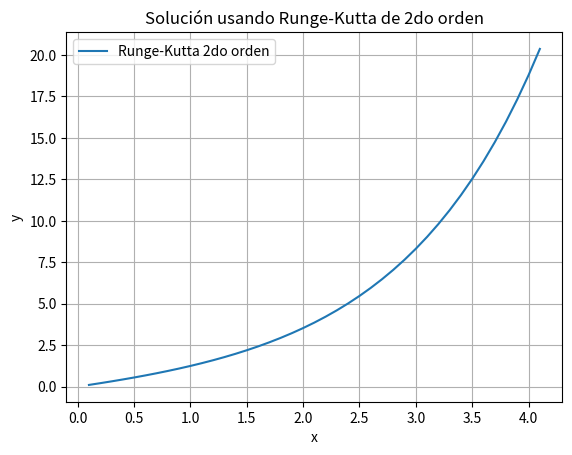

Reproduce this figure in Python.
import numpy as np
import matplotlib.pyplot as plt

# Definir la función derivada dy/dx = f(x, y)
def f(x, y):
    return np.exp(0.8 * x) - 0.50 * y

# Método de Runge-Kutta de segundo orden
def runge_kutta_2(f, x0, y0, h, n):
    x = np.zeros(n+1)
    y = np.zeros(n+1)
    
    # Condiciones iniciales
    x[0] = x0
    y[0] = y0
    
    # Iterar sobre el número de pasos
    print(f"{'i':>3} {'x':>10} {'y':>10} {'k1':>10} {'k2':>10}")  # Encabezado de la tabla
    for i in range(0, n+1):
        k1 = f(x[i-1], y[i-1])
        k2 = f(x[i-1] + h, y[i-1] + h * k1)
        
        y[i] = y[i-1] + (h/2) * (k1 + k2)
        x[i] = x[i-1] + h
        
        # Imprimir valores de cada iteración en forma de tabla
        print(f"{i:3d} {x[i-1]:10.5f} {y[i-1]:10.5f} {k1:10.5f} {k2:10.5f}")
    
    return x, y

# Parámetros iniciales
x0 = 0   # valor inicial de x
y0 = 2   # valor inicial de y
h = 0.1  # tamaño del paso
n = int((4 - x0) / h)  # número de pasos, ahora asegurado que es entero

# Ejecutar el método
x_vals, y_vals = runge_kutta_2(f, x0, y0, h, n)

# Graficar la solución
plt.plot(x_vals, y_vals, label='Runge-Kutta 2do orden')
plt.xlabel('x')
plt.ylabel('y')
plt.title('Solución usando Runge-Kutta de 2do orden')
plt.legend()
plt.grid(True)
plt.show()
